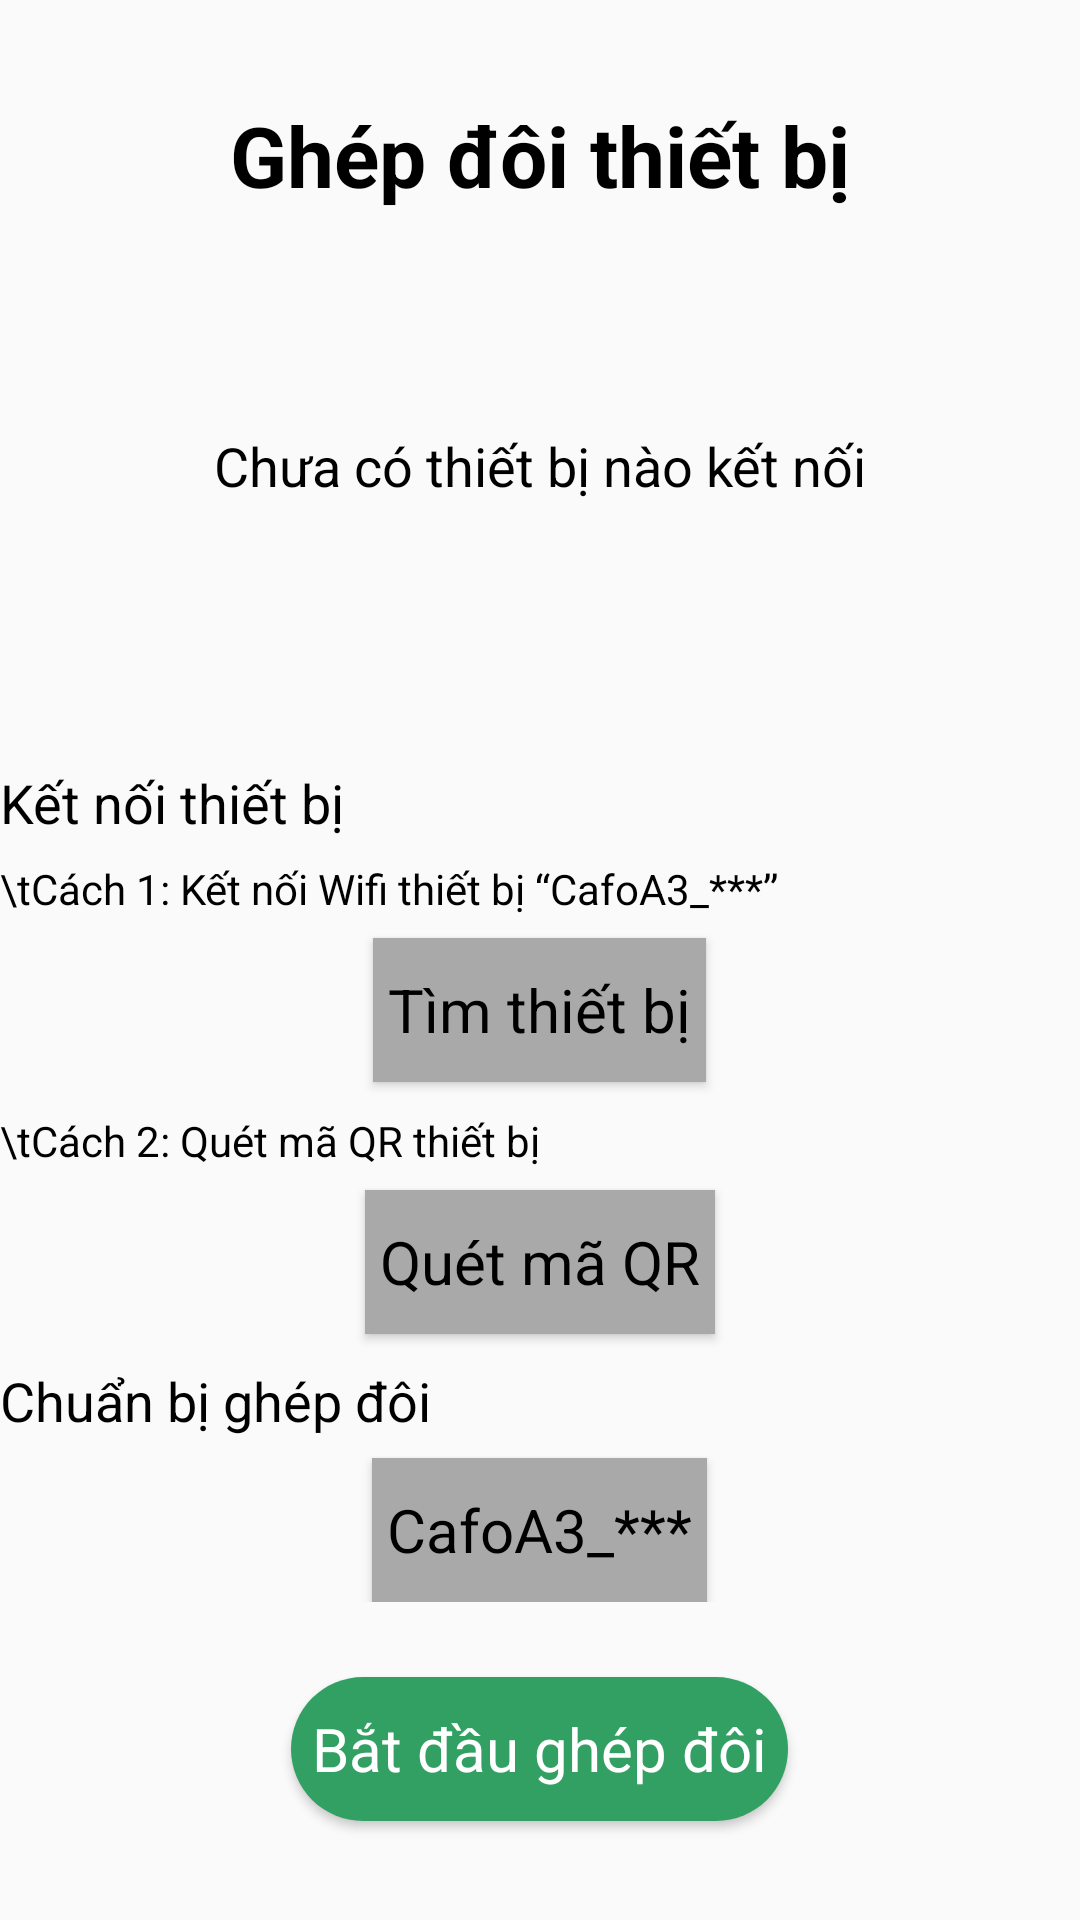

Here is an Android app screen rendered from its layout file. Give the layout XML and the strings, colors and styles it references.
<!-- AndroidManifest.xml: application theme Theme.Carefood -->
<!-- res/layout/activity_find_device.xml -->
<?xml version="1.0" encoding="utf-8"?>
<LinearLayout xmlns:android="http://schemas.android.com/apk/res/android"
    android:layout_width="match_parent"
    android:layout_height="match_parent"
    android:layout_margin="@dimen/margin_app"
    android:gravity="center"
    android:orientation="vertical">


    <TextView
        android:layout_width="wrap_content"
        android:layout_height="wrap_content"
        android:layout_marginBottom="10dp"
        android:text="Ghép đôi thiết bị"
        android:textColor="@color/black"
        android:textSize="@dimen/text_main"
        android:textStyle="bold" />

    <TextView
        android:layout_width="match_parent"
        android:layout_height="150dp"
        android:layout_marginStart="10dp"
        android:layout_marginEnd="10dp"
        android:layout_marginBottom="25dp"
        android:background="@drawable/border"
        android:gravity="center"
        android:text="Chưa có thiết bị nào kết nối"
        android:textSize="@dimen/text_description" />

    <LinearLayout
        android:layout_width="match_parent"
        android:layout_height="wrap_content"
        android:layout_marginBottom="15dp"
        android:orientation="vertical">

        <TextView
            android:layout_width="wrap_content"
            android:layout_height="wrap_content"
            android:layout_gravity="left"
            android:layout_marginBottom="7dp"
            android:text="Kết nối thiết bị"

            android:textColor="@color/black"
            android:textSize="@dimen/text_description" />

        <LinearLayout
            android:layout_width="match_parent"
            android:layout_height="wrap_content"
            android:orientation="vertical">

            <TextView
                android:layout_width="wrap_content"
                android:layout_height="wrap_content"
                android:layout_gravity="left"
                android:layout_marginBottom="7dp"
                android:text="\tCách 1: Kết nối Wifi thiết bị “CafoA3_***”"

                android:textColor="@color/black"
                android:textSize="14sp" />

            <Button
                android:layout_width="wrap_content"
                android:layout_height="wrap_content"
                android:layout_gravity="center"
                android:layout_marginBottom="10dp"
                android:background="@color/gray"

                android:padding="5dp"
                android:text="Tìm thiết bị"

                android:textSize="@dimen/button_text_main" />
        </LinearLayout>

        <LinearLayout
            android:layout_width="match_parent"
            android:layout_height="wrap_content"
            android:orientation="vertical">

            <TextView
                android:layout_width="wrap_content"
                android:layout_height="wrap_content"
                android:layout_gravity="left"
                android:layout_marginBottom="7dp"
                android:text="\tCách 2: Quét mã QR thiết bị"

                android:textColor="@color/black"
                android:textSize="14sp" />

            <Button
                android:layout_width="wrap_content"
                android:layout_height="wrap_content"
                android:layout_gravity="center"
                android:layout_marginBottom="10dp"
                android:background="@color/gray"

                android:padding="5dp"
                android:text="Quét mã QR"


                android:textSize="@dimen/button_text_main" />
        </LinearLayout>

        <LinearLayout
            android:layout_width="match_parent"
            android:layout_height="wrap_content"
            android:layout_marginBottom="10dp"
            android:orientation="vertical">

            <TextView
                android:layout_width="wrap_content"
                android:layout_height="wrap_content"
                android:layout_gravity="left"
                android:layout_marginBottom="7dp"
                android:text="Chuẩn bị ghép đôi"
                android:textColor="@color/black"

                android:textSize="@dimen/text_description" />

            <Button
                android:layout_width="wrap_content"
                android:layout_height="wrap_content"
                android:layout_gravity="center"
                android:background="@color/gray"

                android:padding="5dp"
                android:text="CafoA3_***"

                android:textSize="@dimen/button_text_main" />
        </LinearLayout>

    </LinearLayout>


    <Button
        android:layout_width="wrap_content"
        android:layout_height="wrap_content"
        android:background="@drawable/button_custom"

        android:onClick="connectingActivity"
        android:text="Bắt đầu ghép đôi"

        android:textColor="@color/white"
        android:textSize="@dimen/button_text_main" />
</LinearLayout>
<!-- resources referenced by this layout -->
<resources>
  <color name="black">#FF000000</color>
  <color name="gray">#A9A9A9</color>
  <color name="white">#FFFFFFFF</color>
  <dimen name="button_text_main">20sp</dimen>
  <dimen name="margin_app">20dp</dimen>
  <dimen name="text_description">18sp</dimen>
  <dimen name="text_main">28sp</dimen>
  <!-- drawable button_custom (drawable) -->
  <?xml version="1.0" encoding="utf-8"?>
  <shape xmlns:android="http://schemas.android.com/apk/res/android">
      <corners android:radius="50dp" />
      <solid android:color="@color/button_main" />
      <padding
          android:bottom="@dimen/button_padding_main"
          android:left="@dimen/button_padding_main"
          android:right="@dimen/button_padding_main"
          android:top="@dimen/button_padding_main" />
  </shape>
  <style name="Theme.Carefood" parent="Base.Theme.Carefood">
          <item name="android:fontFamily">arial</item>
          <item name="textAllCaps">false</item>
          <item name="android:textColor">@color/black</item>
      </style>
  <color name="button_main">#31A062</color>
  <dimen name="button_padding_main">7dp</dimen>
  <style name="Base.Theme.Carefood" parent="Theme.AppCompat.Light.NoActionBar">
          
          
      </style>
</resources>
